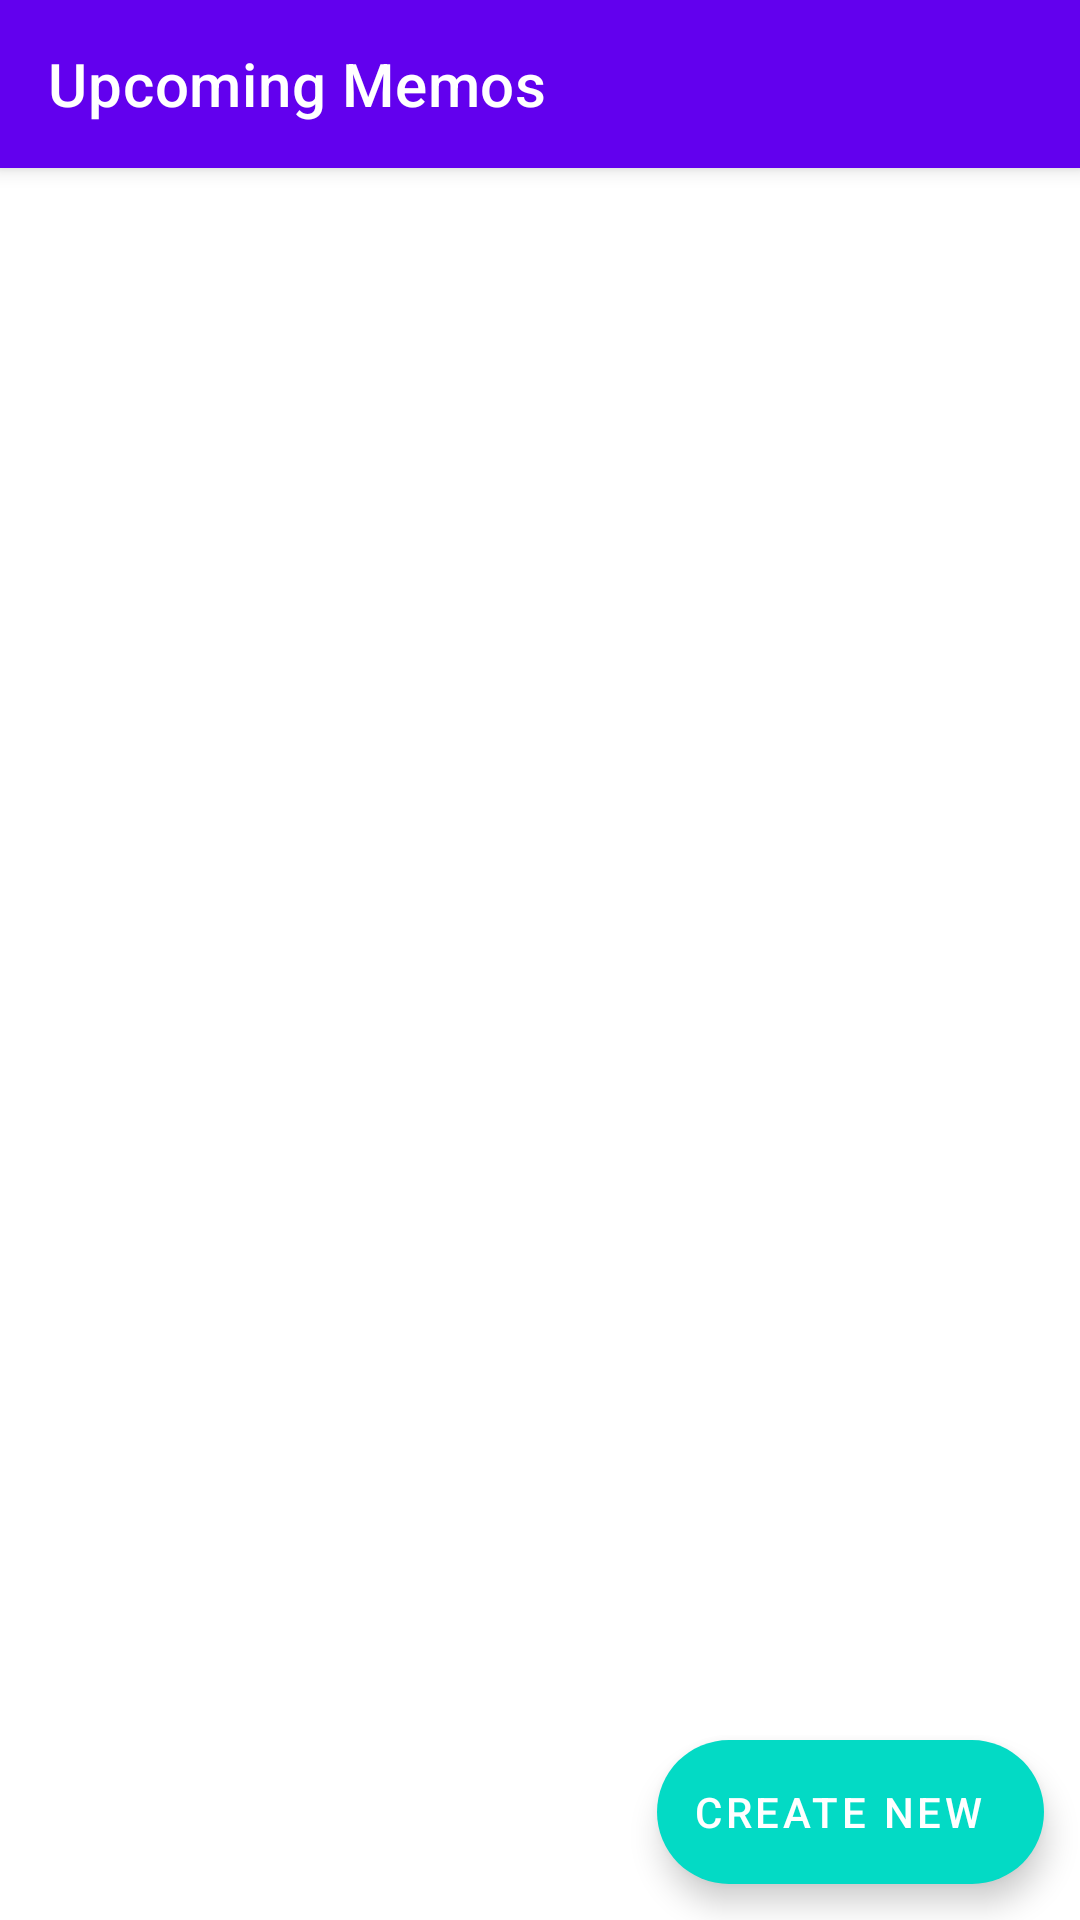

The Android layout XML behind this screen, and the referenced resources:
<!-- AndroidManifest.xml: application theme Theme.Memo -->
<!-- res/layout/fragment_show_upcoming_memo.xml -->
<?xml version="1.0" encoding="utf-8"?>
<androidx.constraintlayout.widget.ConstraintLayout xmlns:android="http://schemas.android.com/apk/res/android"
    xmlns:app="http://schemas.android.com/apk/res-auto"
    xmlns:tools="http://schemas.android.com/tools"
    android:layout_width="match_parent"
    android:layout_height="match_parent"
    tools:context=".view.ShowUpcomingMemoFragment">

    <androidx.appcompat.widget.Toolbar
        android:id="@+id/toolbar"
        style="@style/Widget.MaterialComponents.Toolbar.Primary"
        android:layout_width="0dp"
        android:layout_height="?actionBarSize"
        app:layout_constraintEnd_toEndOf="parent"
        app:layout_constraintStart_toStartOf="parent"
        app:layout_constraintTop_toTopOf="parent"
        app:title="@string/upcoming_memos" />

    <androidx.recyclerview.widget.RecyclerView
        android:id="@+id/rv_memos"
        android:layout_width="0dp"
        android:layout_height="0dp"
        android:visibility="gone"
        app:layout_constraintBottom_toBottomOf="parent"
        app:layout_constraintEnd_toEndOf="parent"
        app:layout_constraintStart_toStartOf="parent"
        app:layout_constraintTop_toBottomOf="@+id/toolbar" />

    <TextView
        android:id="@+id/tv_no_data"
        android:layout_width="wrap_content"
        android:layout_height="wrap_content"
        android:text="@string/you_have_not_added_any_memo_yet"
        android:visibility="gone"
        app:layout_constraintBottom_toBottomOf="parent"
        app:layout_constraintEnd_toEndOf="parent"
        app:layout_constraintStart_toStartOf="parent"
        app:layout_constraintTop_toBottomOf="@+id/toolbar" />

    <com.google.android.material.floatingactionbutton.ExtendedFloatingActionButton
        android:id="@+id/fab_add_new_memo"
        android:layout_width="wrap_content"
        android:layout_height="wrap_content"
        android:layout_margin="12dp"
        android:text="@string/create_new"
        android:textColor="@color/white"
        app:icon="@drawable/ic_baseline_add_24"
        app:iconTint="@color/white"
        app:layout_constraintBottom_toBottomOf="parent"
        app:layout_constraintEnd_toEndOf="parent" />
</androidx.constraintlayout.widget.ConstraintLayout>
<!-- resources referenced by this layout -->
<resources>
  <string name="create_new">create new</string>
  <string name="upcoming_memos">Upcoming Memos</string>
  <string name="you_have_not_added_any_memo_yet">You have not added any memo yet</string>
  <style name="Theme.Memo" parent="Theme.MaterialComponents.DayNight.NoActionBar">
          
          <item name="colorPrimary">@color/purple_500</item>
          <item name="colorPrimaryVariant">@color/purple_700</item>
          <item name="colorOnPrimary">@color/white</item>
          
          <item name="colorSecondary">@color/teal_200</item>
          <item name="colorSecondaryVariant">@color/teal_700</item>
          <item name="colorOnSecondary">@color/black</item>
          
          <item name="android:statusBarColor">?attr/colorPrimaryVariant</item>
          
      </style>
  <!-- not gathered from this repository: default colours our renderer supplied (Android Studio template values) -->
  <color name="purple_500">#FF6200EE</color>
  <color name="purple_700">#FF3700B3</color>
  <color name="teal_200">#FF03DAC5</color>
  <color name="teal_700">#FF018786</color>
  <color name="black">#FF000000</color>
  <color name="white">#FFFFFFFF</color>
</resources>
